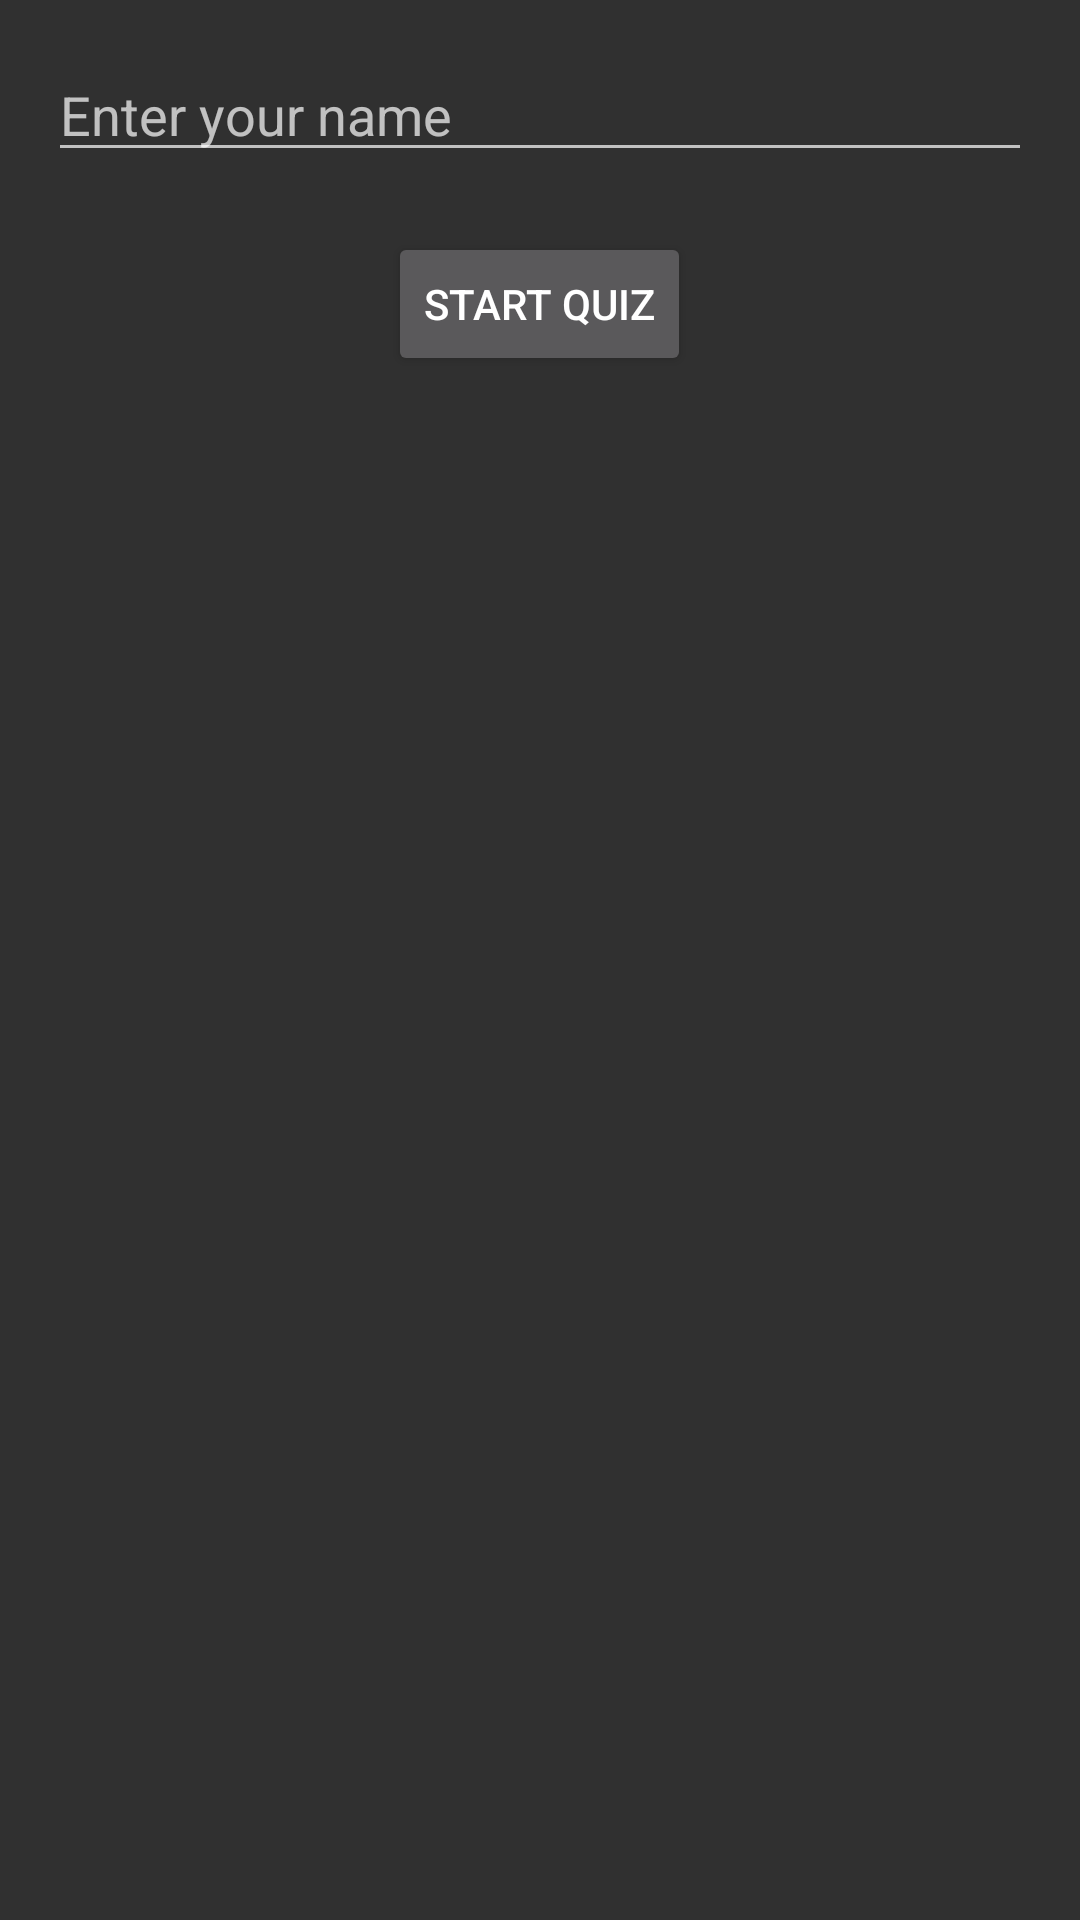

Android layout source for this screen:
<!-- AndroidManifest.xml: application theme Theme.AppCompat -->
<!-- res/layout/activity_main.xml -->
<?xml version="1.0" encoding="utf-8"?>
<LinearLayout xmlns:android="http://schemas.android.com/apk/res/android"
    android:layout_width="match_parent"
    android:layout_height="match_parent"
    android:orientation="vertical"
    android:padding="16dp"
    android:gravity="center_horizontal">

    <EditText
        android:id="@+id/editTextUserName"
        android:layout_width="match_parent"
        android:layout_height="wrap_content"
        android:hint="Enter your name"/>

    <Button
        android:id="@+id/buttonStartQuiz"
        android:layout_width="wrap_content"
        android:layout_height="wrap_content"
        android:text="Start quiz"
        android:layout_marginTop="20dp"/>
</LinearLayout>
<!-- resources referenced by this layout -->
<resources>

</resources>
